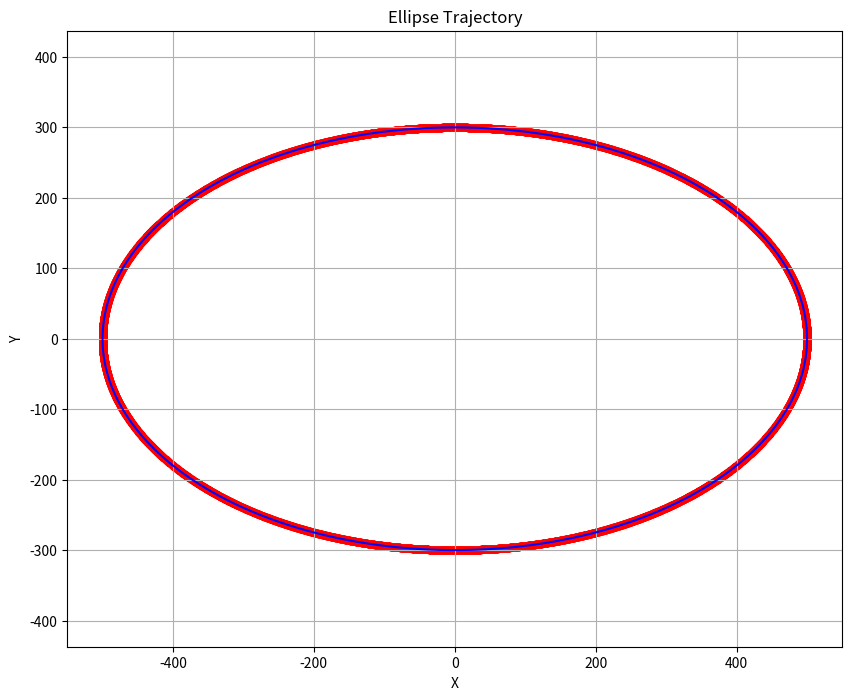

Source code (Python):
import numpy as np

def generate_ellipse_trajectory(a, b, num_points, center_x=0, center_y=0):
    """
    Generate an ellipse trajectory with x, y coordinates and heading.
    
    :param a: Semi-major axis of the ellipse
    :param b: Semi-minor axis of the ellipse
    :param num_points: Number of points to generate along the trajectory
    :param center_x: X-coordinate of the ellipse center (default: 0)
    :param center_y: Y-coordinate of the ellipse center (default: 0)
    :return: List of tuples (x, y, heading) for each point on the trajectory
    """
    t = np.linspace(0, 2*np.pi, num_points)
    x = center_x + a * np.cos(t)
    y = center_y + b * np.sin(t)
    
    # Calculate heading using atan2(delta_y, delta_x)
    dx = np.diff(x, append=x[0])
    dy = np.diff(y, append=y[0])
    heading = np.arctan2(dy, dx)
    
    return list(zip(x, y, heading))

# Example usage
if __name__ == "__main__":
    a, b = 500, 300  # Semi-major and semi-minor axes
    num_points = 10000
    trajectory = generate_ellipse_trajectory(a, b, num_points)
    
    # # Print the first few points of the trajectory
    # for i, (x, y, heading) in enumerate(trajectory[:5]):
    #         print(f"Point {i}: x={x:.2f}, y={y:.2f}, heading={np.degrees(heading):.2f} degrees")
    # save the trajectory to a file
    np.savetxt('trajectory.csv', trajectory, delimiter=',',fmt='%f')
    # Visualize the trajectory
    import matplotlib.pyplot as plt

    # Extract x and y coordinates from the trajectory
    x_coords, y_coords, _ = zip(*trajectory)

    # Create a new figure and plot the trajectory
    plt.figure(figsize=(10, 8))
    plt.plot(x_coords, y_coords, 'b-')
    plt.scatter(x_coords, y_coords, c='r', s=20)
    plt.title('Ellipse Trajectory')
    plt.xlabel('X')
    plt.ylabel('Y')
    plt.axis('equal')
    plt.grid(True)
    plt.show()